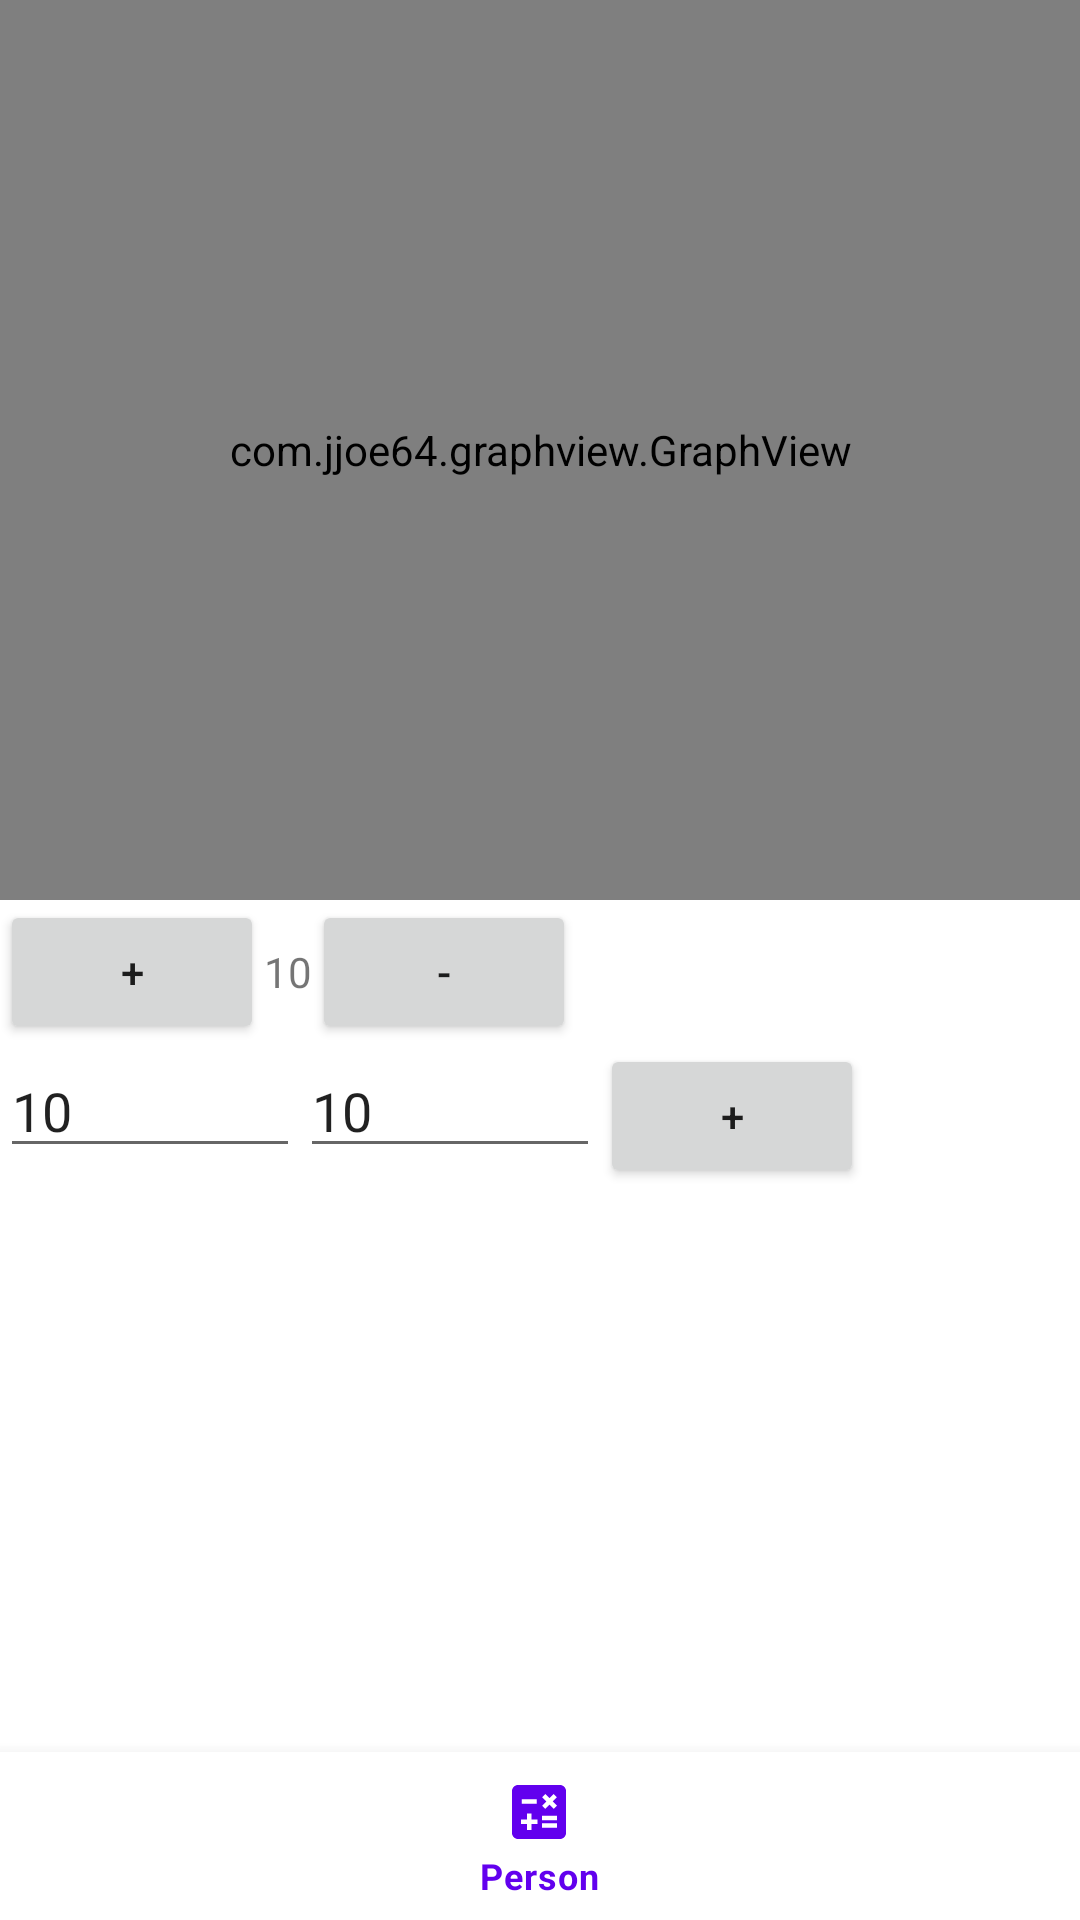

This screen was rendered from an Android layout file. Write that file and the resources it references.
<!-- AndroidManifest.xml: application theme Theme.Graph -->
<!-- res/layout/activity_main.xml -->
<?xml version="1.0" encoding="utf-8"?>
<RelativeLayout
    xmlns:android="http://schemas.android.com/apk/res/android"
    xmlns:app="http://schemas.android.com/apk/res-auto"
    xmlns:tools="http://schemas.android.com/tools"
    android:layout_width="match_parent"
    android:layout_height="match_parent"
    tools:context=".MainActivity">

    <com.jjoe64.graphview.GraphView
        android:id="@+id/graph_firist_fragment"
        android:layout_width="match_parent"
        android:layout_height="300dp"
        tools:ignore="MissingConstraints"
        />
    <LinearLayout
        android:orientation="vertical"
        android:layout_width="match_parent"
        android:layout_height="wrap_content"

        android:layout_below="@id/graph_firist_fragment">
    <LinearLayout
        android:layout_width="match_parent"
        android:layout_height="wrap_content"
        >
        <Button
            android:onClick="grid_plus"
            android:layout_width="wrap_content"
            android:layout_height="wrap_content"
            android:text="+"></Button>
        <TextView
            android:id="@+id/grid_coordinate_val"
            android:layout_width="wrap_content"
            android:layout_height="wrap_content"
            android:text="10"></TextView>
        <Button
            android:onClick="grid_minus"
            android:layout_width="wrap_content"
            android:layout_height="wrap_content"
            android:text="-"></Button>
    </LinearLayout>


    <LinearLayout
        android:layout_width="match_parent"
        android:layout_height="wrap_content"
        >

        <EditText
            android:id="@+id/text_view_x_val"
            android:layout_width="100dp"
            android:layout_height="wrap_content"
            android:text="10"></EditText>

        <EditText
            android:id="@+id/text_view_y_val"
            android:layout_width="100dp"
            android:layout_height="wrap_content"
            android:text="10"></EditText>
        <Button
            android:id="@+id/add_point"
            android:layout_width="wrap_content"
            android:layout_height="wrap_content"
            android:text="+"></Button>

    </LinearLayout>

    </LinearLayout>
    <com.google.android.material.bottomnavigation.BottomNavigationView
        android:id="@+id/bottomNavigationView"
        android:layout_width="match_parent"
        android:layout_height="wrap_content"

        android:layout_alignParentBottom="true"
        app:menu="@menu/bottom_nav_menu">


    </com.google.android.material.bottomnavigation.BottomNavigationView>


</RelativeLayout>
<!-- resources referenced by this layout -->
<resources>
  <style name="Theme.Graph" parent="Theme.MaterialComponents.Light.DarkActionBar">
          
          <item name="colorPrimary">@color/purple_500</item>
          <item name="colorPrimaryVariant">@color/purple_700</item>
          <item name="colorOnPrimary">@color/white</item>
          
          <item name="colorSecondary">@color/teal_200</item>
          <item name="colorSecondaryVariant">@color/teal_700</item>
          <item name="colorOnSecondary">@color/black</item>
          
          <item name="android:statusBarColor" tools:targetApi="l">?attr/colorPrimaryVariant</item>
          
      </style>
  <!-- not gathered from this repository: default colours our renderer supplied (Android Studio template values) -->
  <color name="purple_500">#FF6200EE</color>
  <color name="purple_700">#FF3700B3</color>
  <color name="teal_200">#FF03DAC5</color>
  <color name="teal_700">#FF018786</color>
  <color name="black">#FF000000</color>
  <color name="white">#FFFFFFFF</color>
</resources>
